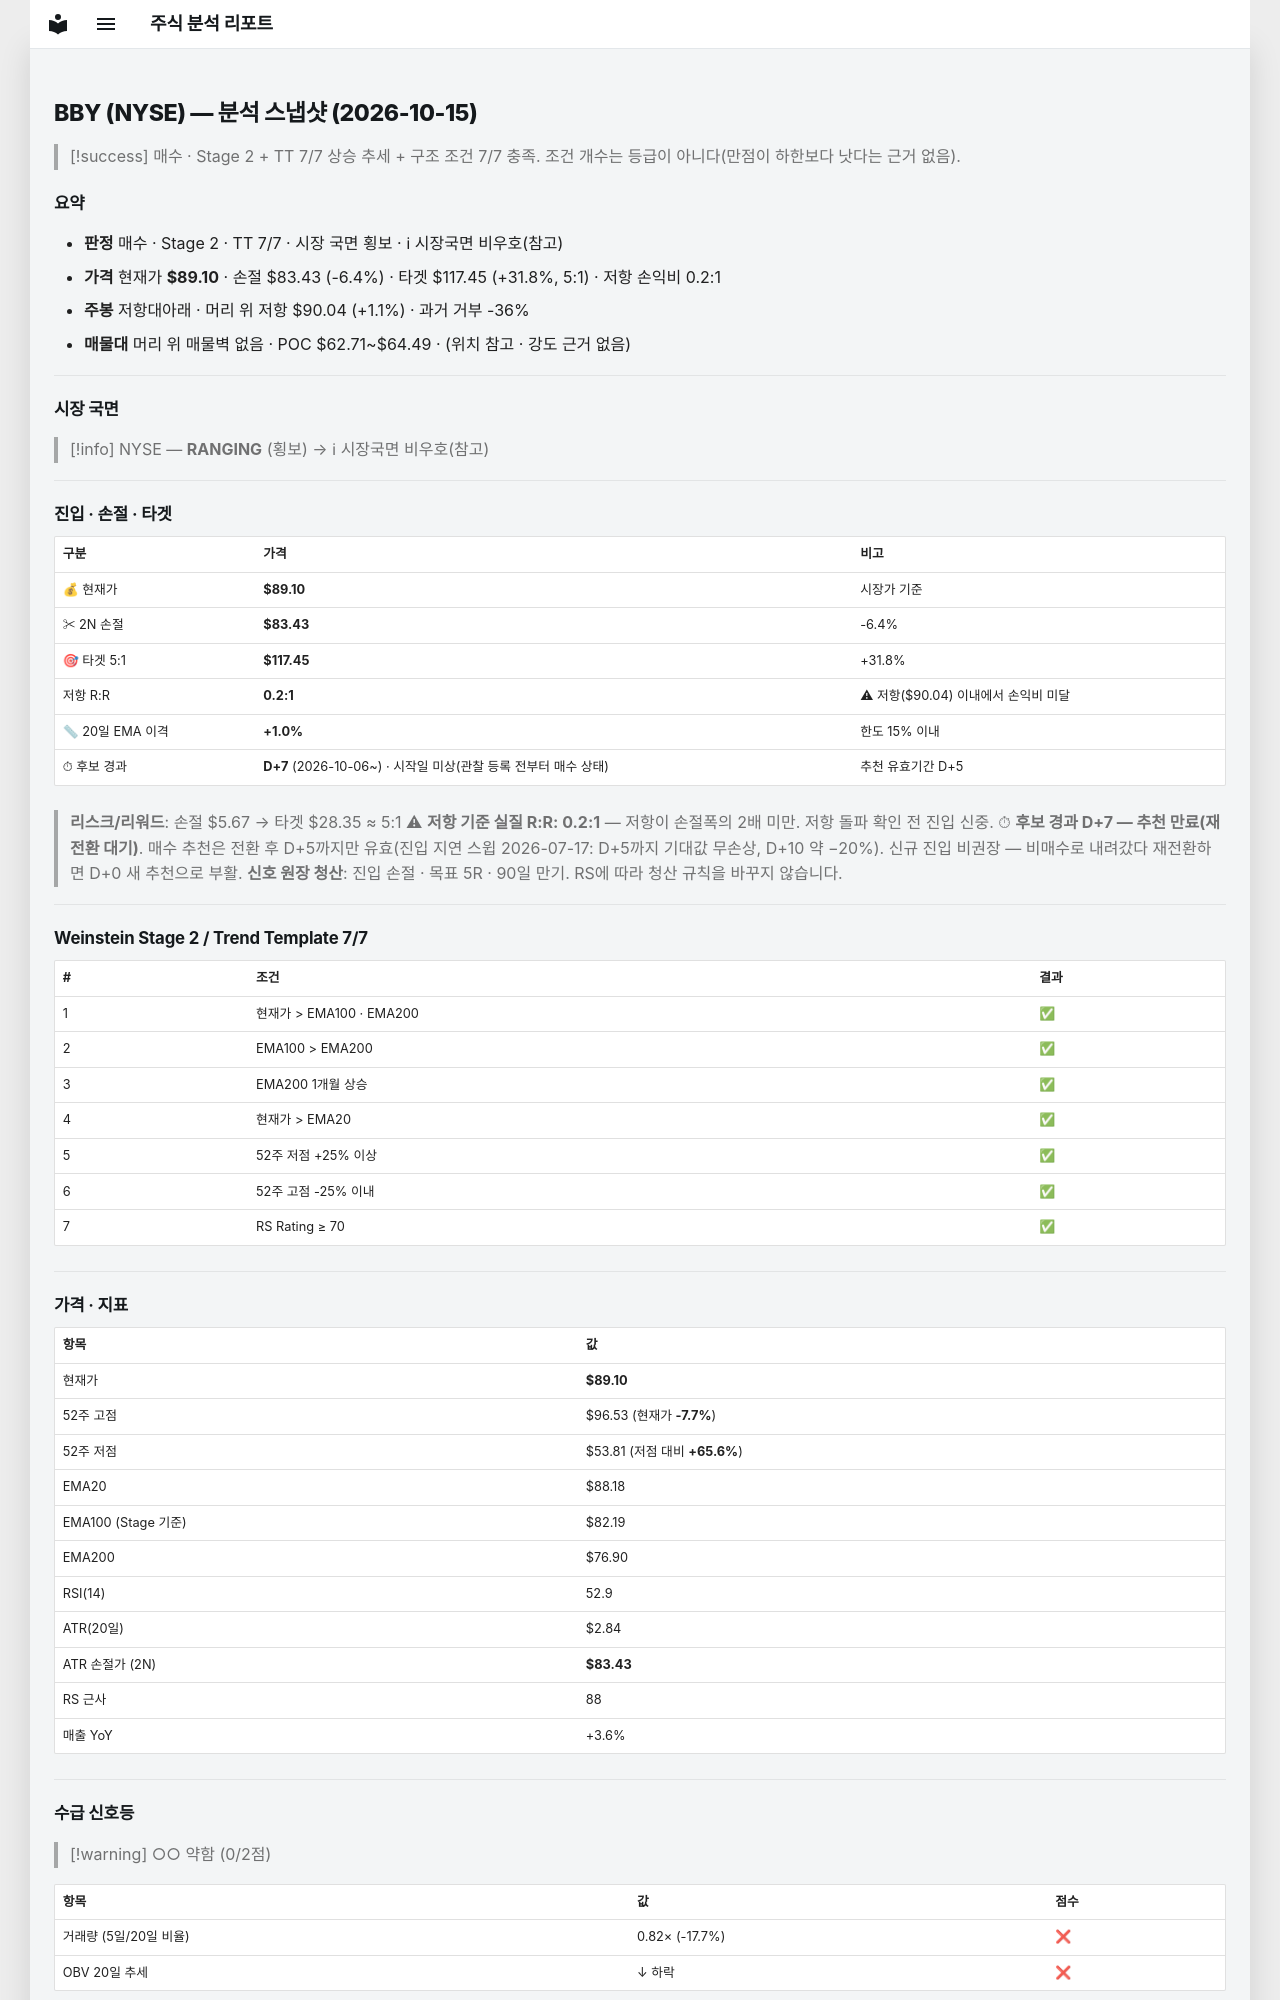

repository: soloandco/stock-reports · page: snapshots/BBY-2026-10-15/index.html · generator: mkdocs

---
type: analysis-snapshot
title: BBY 분석 스냅샷
ticker: BBY
market: NYSE
created: 2026-10-15
updated: 2026-10-15
bar-date: 2026-10-14
verdict: 매수후보
real-rr: 0.17
sma50-gap-pct: 1.0
candidate-days: 7
candidate-since: 2026-10-06
candidate-start-unknown: true
weekly-position: 저항대아래
weekly-overhead-price: 90.04
weekly-overhead-pct: 1.1
stage: 2
trend-template-score: 7
tt-max: 7
ma-set: ema-20-100-200
price: 89.0999984741211
stop-price: 83.42936780753283
market-regime: RANGING
supply-demand-score: 0/2
supply-demand-label: 약함
status: tracking
tags:
  - stock-agent
  - watchlist
  - BBY
  - analysis
related:
  - "[[analysis-template]]"
---

# BBY (NYSE) — 분석 스냅샷 (2026-10-15)

> [!success] 매수 · Stage 2 + TT 7/7
> 상승 추세 + 구조 조건 7/7 충족. 조건 개수는 등급이 아니다(만점이 하한보다 낫다는 근거 없음).

## 요약

- **판정** 매수 · Stage 2 · TT 7/7 · 시장 국면 횡보 · ℹ 시장국면 비우호(참고)
- **가격** 현재가 **$89.10** · 손절 $83.43 (-6.4%) · 타겟 $117.45 (+31.8%, 5:1) · 저항 손익비 0.2:1
- **주봉** 저항대아래 · 머리 위 저항 $90.04 (+1.1%) · 과거 거부 -36%
- **매물대** 머리 위 매물벽 없음 · POC $62.71~$64.49 · (위치 참고 · 강도 근거 없음)

---

## 시장 국면

> [!info] NYSE — **RANGING** (횡보) → ℹ 시장국면 비우호(참고)

---

## 진입 · 손절 · 타겟

| 구분 | 가격 | 비고 |
|------|------|------|
| 💰 현재가 | **$89.10** | 시장가 기준 |
| ✂ 2N 손절 | **$83.43** | -6.4% |
| 🎯 타겟 5:1 | **$117.45** | +31.8% |
| 저항 R:R | **0.2:1** | ⚠ 저항($90.04) 이내에서 손익비 미달 |
| 📏 20일 EMA 이격 | **+1.0%** | 한도 15% 이내 |
| ⏱ 후보 경과 | **D+7** (2026-10-06~) · 시작일 미상(관찰 등록 전부터 매수 상태) | 추천 유효기간 D+5 |

> **리스크/리워드**: 손절 $5.67 → 타겟 $28.35 ≈ 5:1
> ⚠ **저항 기준 실질 R:R: 0.2:1** — 저항이 손절폭의 2배 미만. 저항 돌파 확인 전 진입 신중.
> ⏱ **후보 경과 D+7 — 추천 만료(재전환 대기)**. 매수 추천은 전환 후 D+5까지만 유효(진입 지연 스윕 2026-07-17: D+5까지 기대값 무손상, D+10 약 −20%). 신규 진입 비권장 — 비매수로 내려갔다 재전환하면 D+0 새 추천으로 부활.
> **신호 원장 청산**: 진입 손절 · 목표 5R · 90일 만기. RS에 따라 청산 규칙을 바꾸지 않습니다.

---

## Weinstein Stage 2 / Trend Template 7/7

| # | 조건 | 결과 |
|---|------|------|
| 1 | 현재가 > EMA100 · EMA200 | ✅ |
| 2 | EMA100 > EMA200 | ✅ |
| 3 | EMA200 1개월 상승 | ✅ |
| 4 | 현재가 > EMA20 | ✅ |
| 5 | 52주 저점 +25% 이상 | ✅ |
| 6 | 52주 고점 -25% 이내 | ✅ |
| 7 | RS Rating ≥ 70 | ✅ |

---

## 가격 · 지표

| 항목 | 값 |
|------|---|
| 현재가 | **$89.10** |
| 52주 고점 | $96.53 (현재가 **-7.7%**) |
| 52주 저점 | $53.81 (저점 대비 **+65.6%**) |
| EMA20 | $88.18 |
| EMA100 (Stage 기준) | $82.19 |
| EMA200 | $76.90 |
| RSI(14) | 52.9 |
| ATR(20일) | $2.84 |
| ATR 손절가 (2N) | **$83.43** |
| RS 근사 | 88 |
| 매출 YoY | +3.6% |

---
## 수급 신호등

> [!warning] ○○ 약함 (0/2점)

| 항목 | 값 | 점수 |
|------|------|------|
| 거래량 (5일/20일 비율) | 0.82× (-17.7%) | ❌ |
| OBV 20일 추세 | ↓ 하락 | ❌ |

> **판독법**: 거래량이 20일 평균보다 20% 이상 많고 OBV(온밸런스볼륨)가 상승 중이면 매집 수급이 강한 것으로 판단합니다.

---
